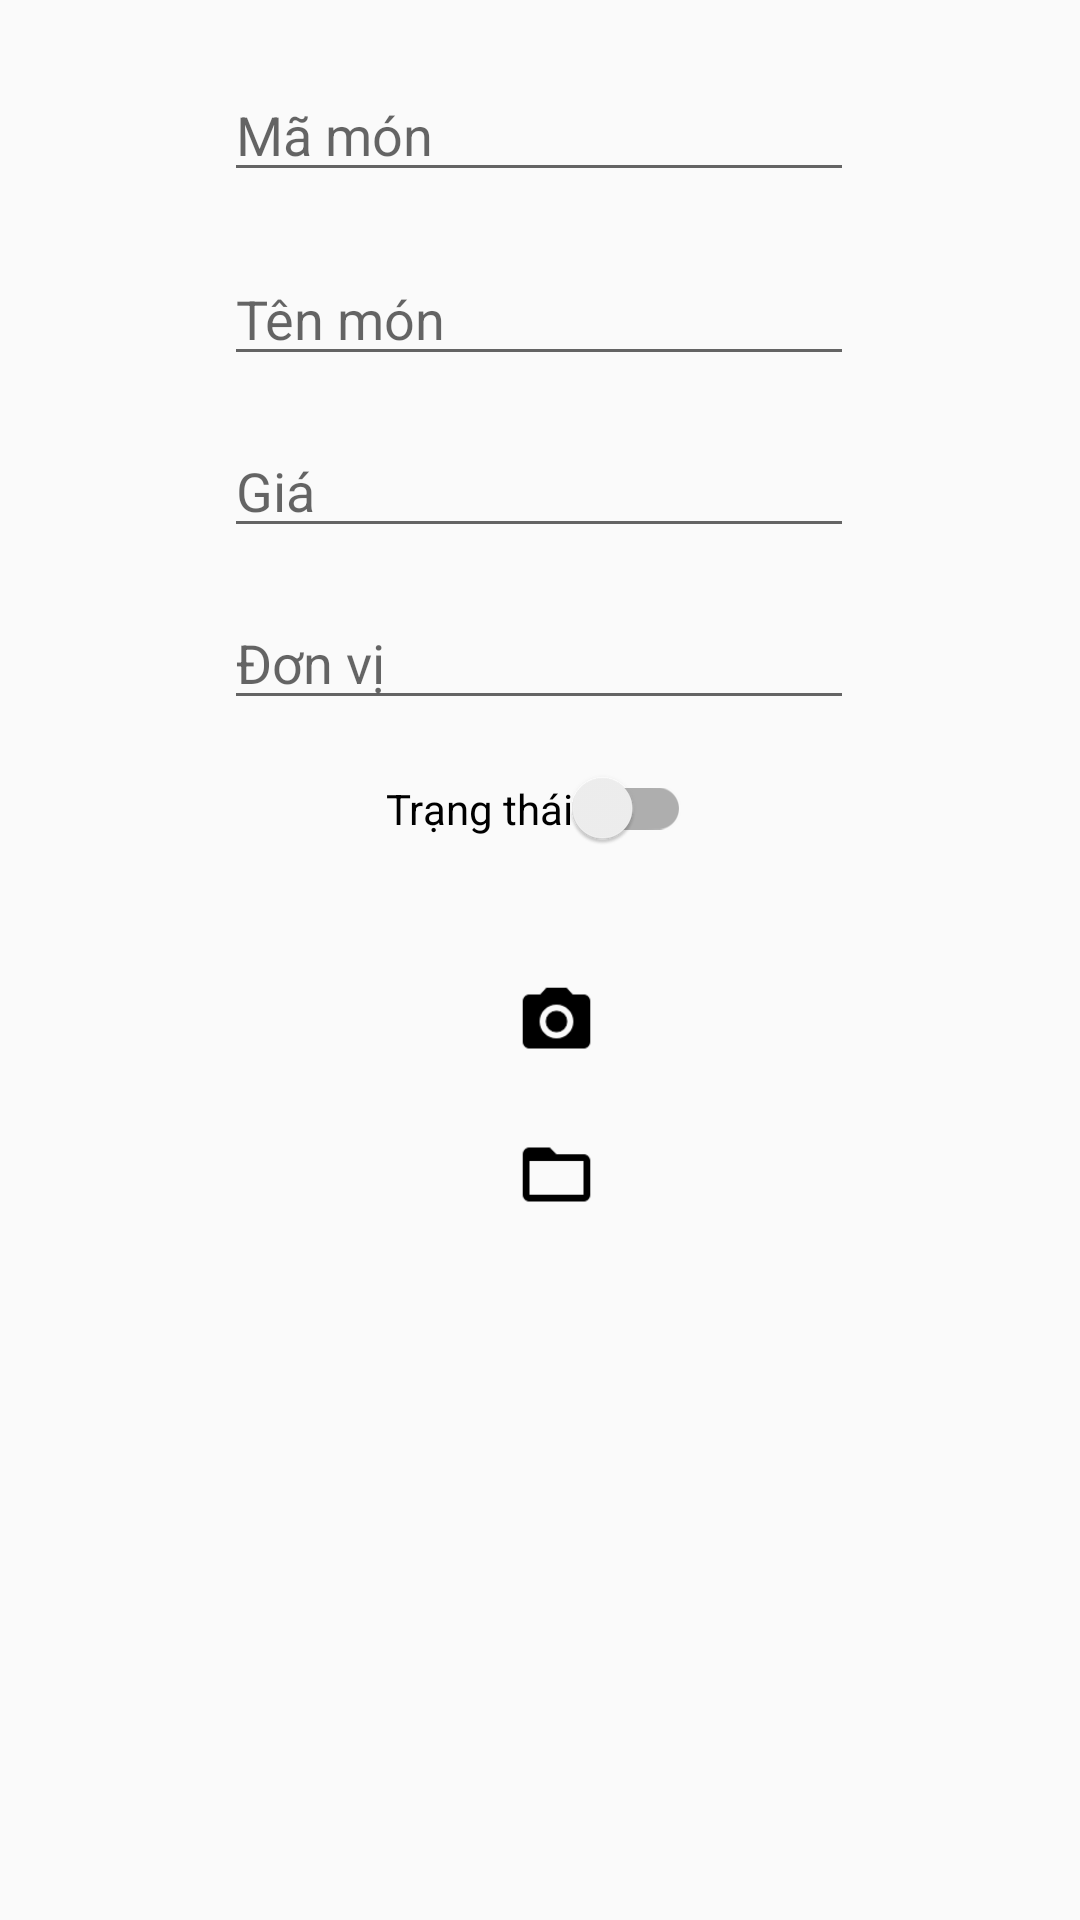

Layout XML and referenced resources for this Android screen:
<!-- AndroidManifest.xml: application theme AppTheme -->
<!-- res/layout/dialog_add_food.xml -->
<?xml version="1.0" encoding="utf-8"?>
<androidx.constraintlayout.widget.ConstraintLayout xmlns:android="http://schemas.android.com/apk/res/android"
    xmlns:app="http://schemas.android.com/apk/res-auto"
    android:layout_width="match_parent"
    android:layout_height="match_parent">

    <EditText
        android:id="@+id/edtFoodName"
        android:layout_width="wrap_content"
        android:layout_height="wrap_content"
        android:layout_marginTop="84dp"
        android:autofillHints="@string/food_name"
        android:ems="10"
        android:hint="@string/food_name"
        android:inputType="text"
        app:layout_constraintEnd_toEndOf="parent"
        app:layout_constraintHorizontal_bias="0.497"
        app:layout_constraintStart_toStartOf="parent"
        app:layout_constraintTop_toTopOf="parent" />

    <EditText
        android:id="@+id/edtFoodPrice"
        android:layout_width="wrap_content"
        android:layout_height="wrap_content"
        android:layout_marginTop="16dp"
        android:autofillHints="@string/food_price"
        android:ems="10"
        android:hint="@string/food_price"
        android:inputType="number"
        app:layout_constraintEnd_toEndOf="parent"
        app:layout_constraintHorizontal_bias="0.497"
        app:layout_constraintStart_toStartOf="parent"
        app:layout_constraintTop_toBottomOf="@+id/edtFoodName" />

    <EditText
        android:id="@+id/edtFoodUnit"
        android:layout_width="wrap_content"
        android:layout_height="wrap_content"
        android:layout_marginTop="16dp"
        android:autofillHints="@string/food_unit"
        android:ems="10"
        android:hint="@string/food_unit"
        android:inputType="text"
        app:layout_constraintEnd_toEndOf="parent"
        app:layout_constraintHorizontal_bias="0.497"
        app:layout_constraintStart_toStartOf="parent"
        app:layout_constraintTop_toBottomOf="@+id/edtFoodPrice" />

    <com.google.android.material.switchmaterial.SwitchMaterial
        android:id="@+id/swFoodStatus"
        android:layout_width="wrap_content"
        android:layout_height="wrap_content"
        android:layout_marginTop="16dp"
        android:text="@string/food_status"
        app:layout_constraintEnd_toEndOf="parent"
        app:layout_constraintHorizontal_bias="0.498"
        app:layout_constraintStart_toStartOf="parent"
        app:layout_constraintTop_toBottomOf="@+id/edtFoodUnit" />

    <ImageView
        android:id="@+id/FoodImage"
        android:layout_width="wrap_content"
        android:layout_height="wrap_content"
        android:layout_marginStart="100dp"
        android:layout_marginTop="32dp"
        android:contentDescription="@string/food_img"
        android:src="@drawable/ic_launcher_foreground"
        app:layout_constraintStart_toStartOf="parent"
        app:layout_constraintTop_toBottomOf="@+id/swFoodStatus" />

    <Button
        android:id="@+id/btnShot"
        android:layout_width="@dimen/icon_inner_width"
        android:layout_height="@dimen/icon_inner_height"
        android:layout_marginStart="72dp"
        android:layout_marginTop="44dp"
        android:background="@drawable/baseline_camera_alt_black_24dp"
        app:layout_constraintStart_toEndOf="@+id/FoodImage"
        app:layout_constraintTop_toBottomOf="@+id/swFoodStatus" />

    <Button
        android:id="@+id/btnChoose"
        android:layout_width="@dimen/icon_inner_width"
        android:layout_height="@dimen/icon_inner_height"
        android:layout_marginStart="72dp"
        android:layout_marginTop="24dp"
        android:background="@drawable/baseline_folder_open_black_24dp"
        app:layout_constraintStart_toEndOf="@+id/FoodImage"
        app:layout_constraintTop_toBottomOf="@+id/btnShot" />

    <EditText
        android:id="@+id/edtFoodID"
        android:layout_width="wrap_content"
        android:layout_height="wrap_content"
        android:layout_marginBottom="20dp"
        android:autofillHints="@string/food_id"
        android:ems="10"
        android:hint="@string/food_id"
        android:inputType="text"
        app:layout_constraintBottom_toTopOf="@+id/edtFoodName"
        app:layout_constraintEnd_toEndOf="parent"
        app:layout_constraintHorizontal_bias="0.497"
        app:layout_constraintStart_toStartOf="parent" />

</androidx.constraintlayout.widget.ConstraintLayout>
<!-- resources referenced by this layout -->
<resources>
  <dimen name="icon_inner_height">27dp</dimen>
  <dimen name="icon_inner_width">27dp</dimen>
  <!-- drawable baseline_camera_alt_black_24dp: png bitmap (drawable-mdpi, 231 bytes) -->
  <!-- drawable baseline_folder_open_black_24dp: png bitmap (drawable-hdpi, 161 bytes) -->
  <string name="food_id">Mã món</string>
  <string name="food_img">Hình ảnh</string>
  <string name="food_name">Tên món</string>
  <string name="food_price">Giá</string>
  <string name="food_status">Trạng thái</string>
  <string name="food_unit">Đơn vị</string>
  <style name="AppTheme" parent="Theme.AppCompat.Light.DarkActionBar">
          
          <item name="colorPrimary">@color/colorPrimary</item>
          <item name="colorPrimaryDark">@color/colorPrimaryDark</item>
          <item name="colorAccent">@color/colorAccent</item>
      </style>
  <!-- not gathered from this repository: default colours our renderer supplied (Android Studio template values) -->
  <color name="colorPrimary">#FF6200EE</color>
  <color name="colorPrimaryDark">#FF3700B3</color>
  <color name="colorAccent">#FF03DAC5</color>
</resources>
